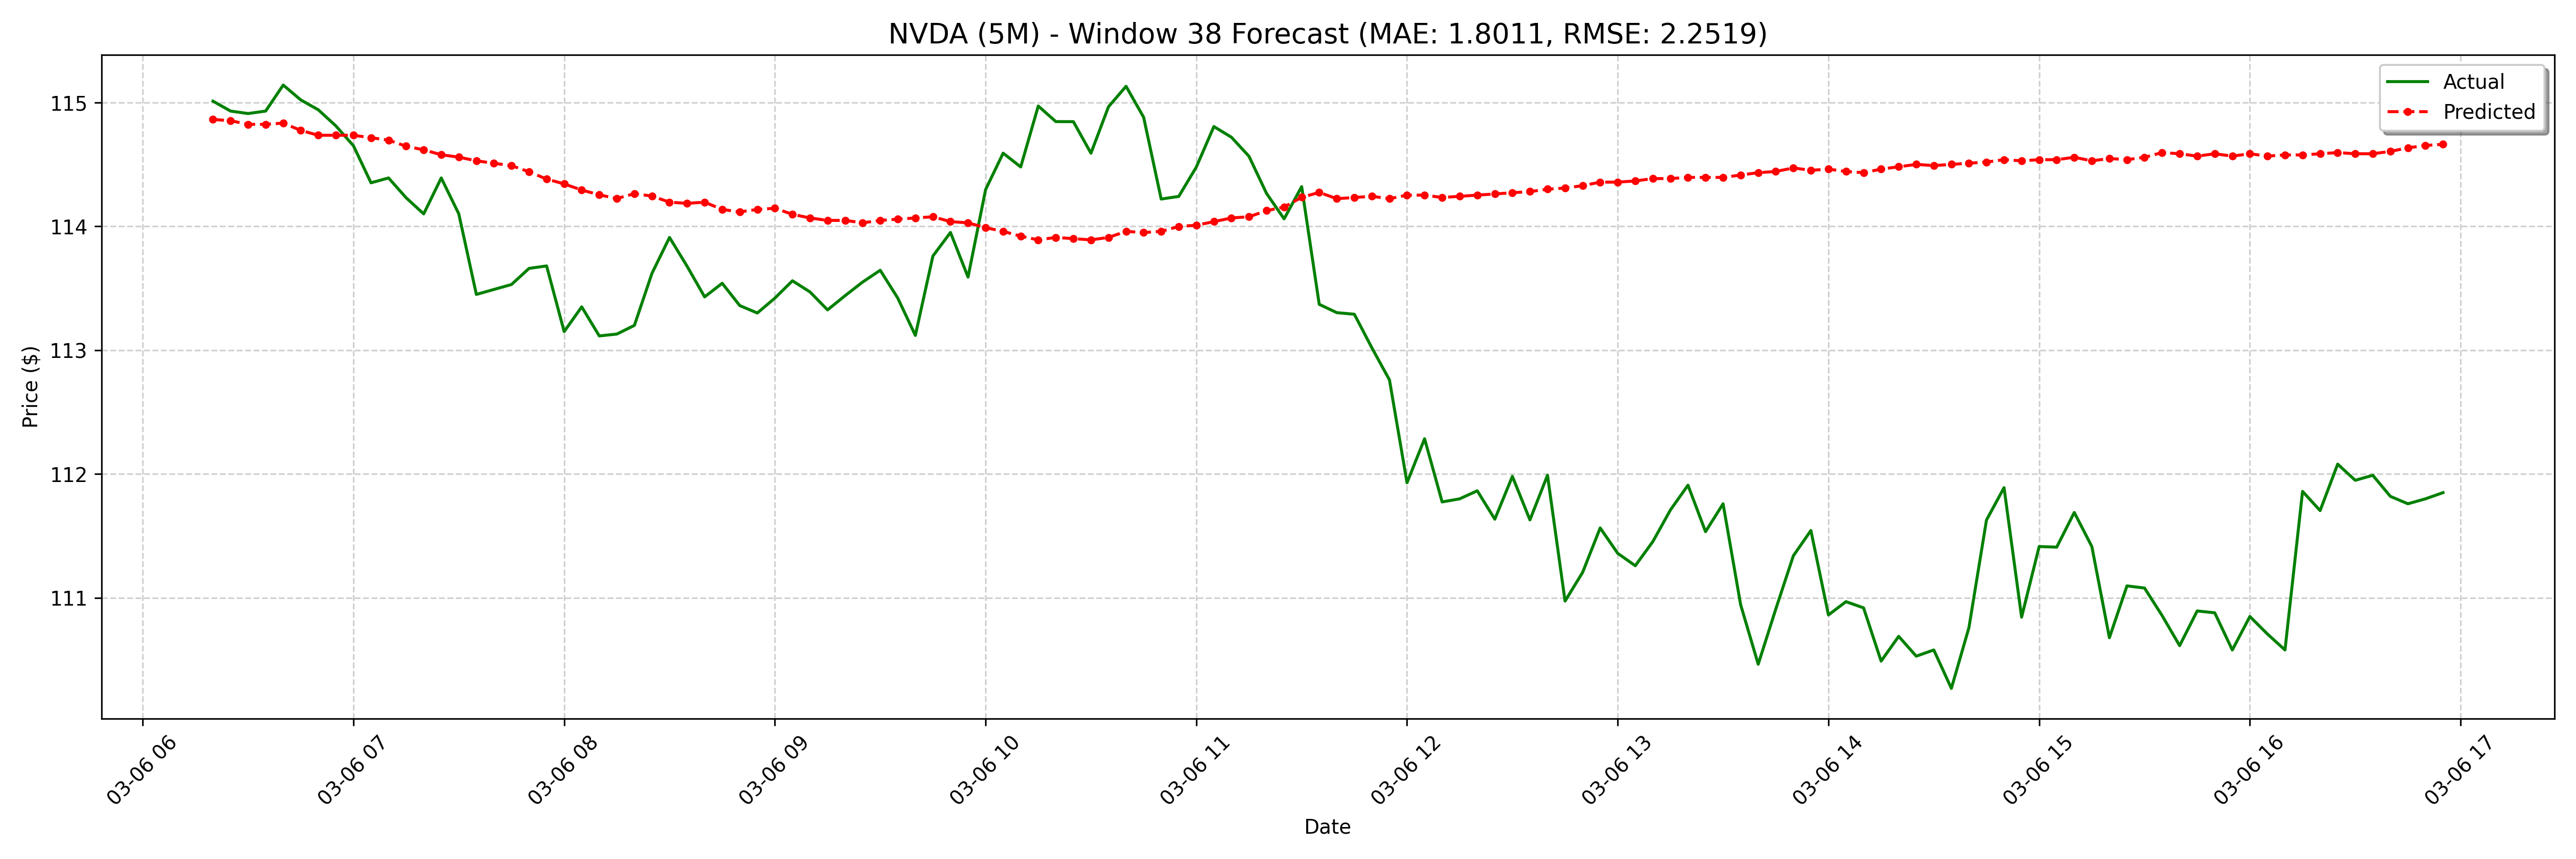

Source data for this figure (header and first rows):
date, actual, forecast
2025-03-06 06:20:00-05:00, 115, 114.9
2025-03-06 06:25:00-05:00, 114.9, 114.9
2025-03-06 06:30:00-05:00, 114.9, 114.8
2025-03-06 06:35:00-05:00, 114.9, 114.8
2025-03-06 06:40:00-05:00, 115.1, 114.8
2025-03-06 06:45:00-05:00, 115, 114.8
2025-03-06 06:50:00-05:00, 114.9, 114.7
2025-03-06 06:55:00-05:00, 114.8, 114.7
2025-03-06 07:00:00-05:00, 114.7, 114.7
2025-03-06 07:05:00-05:00, 114.4, 114.7
2025-03-06 07:10:00-05:00, 114.4, 114.7
2025-03-06 07:15:00-05:00, 114.2, 114.6
2025-03-06 07:20:00-05:00, 114.1, 114.6
2025-03-06 07:25:00-05:00, 114.4, 114.6
2025-03-06 07:30:00-05:00, 114.1, 114.6
2025-03-06 07:35:00-05:00, 113.5, 114.5
2025-03-06 07:40:00-05:00, 113.5, 114.5
2025-03-06 07:45:00-05:00, 113.5, 114.5
2025-03-06 07:50:00-05:00, 113.7, 114.4
2025-03-06 07:55:00-05:00, 113.7, 114.4
2025-03-06 08:00:00-05:00, 113.2, 114.3
2025-03-06 08:05:00-05:00, 113.3, 114.3
2025-03-06 08:10:00-05:00, 113.1, 114.3
2025-03-06 08:15:00-05:00, 113.1, 114.2
2025-03-06 08:20:00-05:00, 113.2, 114.3
2025-03-06 08:25:00-05:00, 113.6, 114.2
2025-03-06 08:30:00-05:00, 113.9, 114.2
2025-03-06 08:35:00-05:00, 113.7, 114.2
2025-03-06 08:40:00-05:00, 113.4, 114.2
2025-03-06 08:45:00-05:00, 113.5, 114.1
2025-03-06 08:50:00-05:00, 113.4, 114.1
2025-03-06 08:55:00-05:00, 113.3, 114.1
2025-03-06 09:00:00-05:00, 113.4, 114.1
2025-03-06 09:05:00-05:00, 113.6, 114.1
2025-03-06 09:10:00-05:00, 113.5, 114.1
2025-03-06 09:15:00-05:00, 113.3, 114
2025-03-06 09:20:00-05:00, 113.4, 114
2025-03-06 09:25:00-05:00, 113.5, 114
2025-03-06 09:30:00-05:00, 113.6, 114
2025-03-06 09:35:00-05:00, 113.4, 114.1
2025-03-06 09:40:00-05:00, 113.1, 114.1
2025-03-06 09:45:00-05:00, 113.8, 114.1
2025-03-06 09:50:00-05:00, 114, 114
2025-03-06 09:55:00-05:00, 113.6, 114
2025-03-06 10:00:00-05:00, 114.3, 114
2025-03-06 10:05:00-05:00, 114.6, 114
2025-03-06 10:10:00-05:00, 114.5, 113.9
2025-03-06 10:15:00-05:00, 115, 113.9
2025-03-06 10:20:00-05:00, 114.8, 113.9
2025-03-06 10:25:00-05:00, 114.8, 113.9
2025-03-06 10:30:00-05:00, 114.6, 113.9
2025-03-06 10:35:00-05:00, 115, 113.9
2025-03-06 10:40:00-05:00, 115.1, 114
2025-03-06 10:45:00-05:00, 114.9, 113.9
2025-03-06 10:50:00-05:00, 114.2, 114
2025-03-06 10:55:00-05:00, 114.2, 114
2025-03-06 11:00:00-05:00, 114.5, 114
2025-03-06 11:05:00-05:00, 114.8, 114
2025-03-06 11:10:00-05:00, 114.7, 114.1
2025-03-06 11:15:00-05:00, 114.6, 114.1
... 68 more rows
